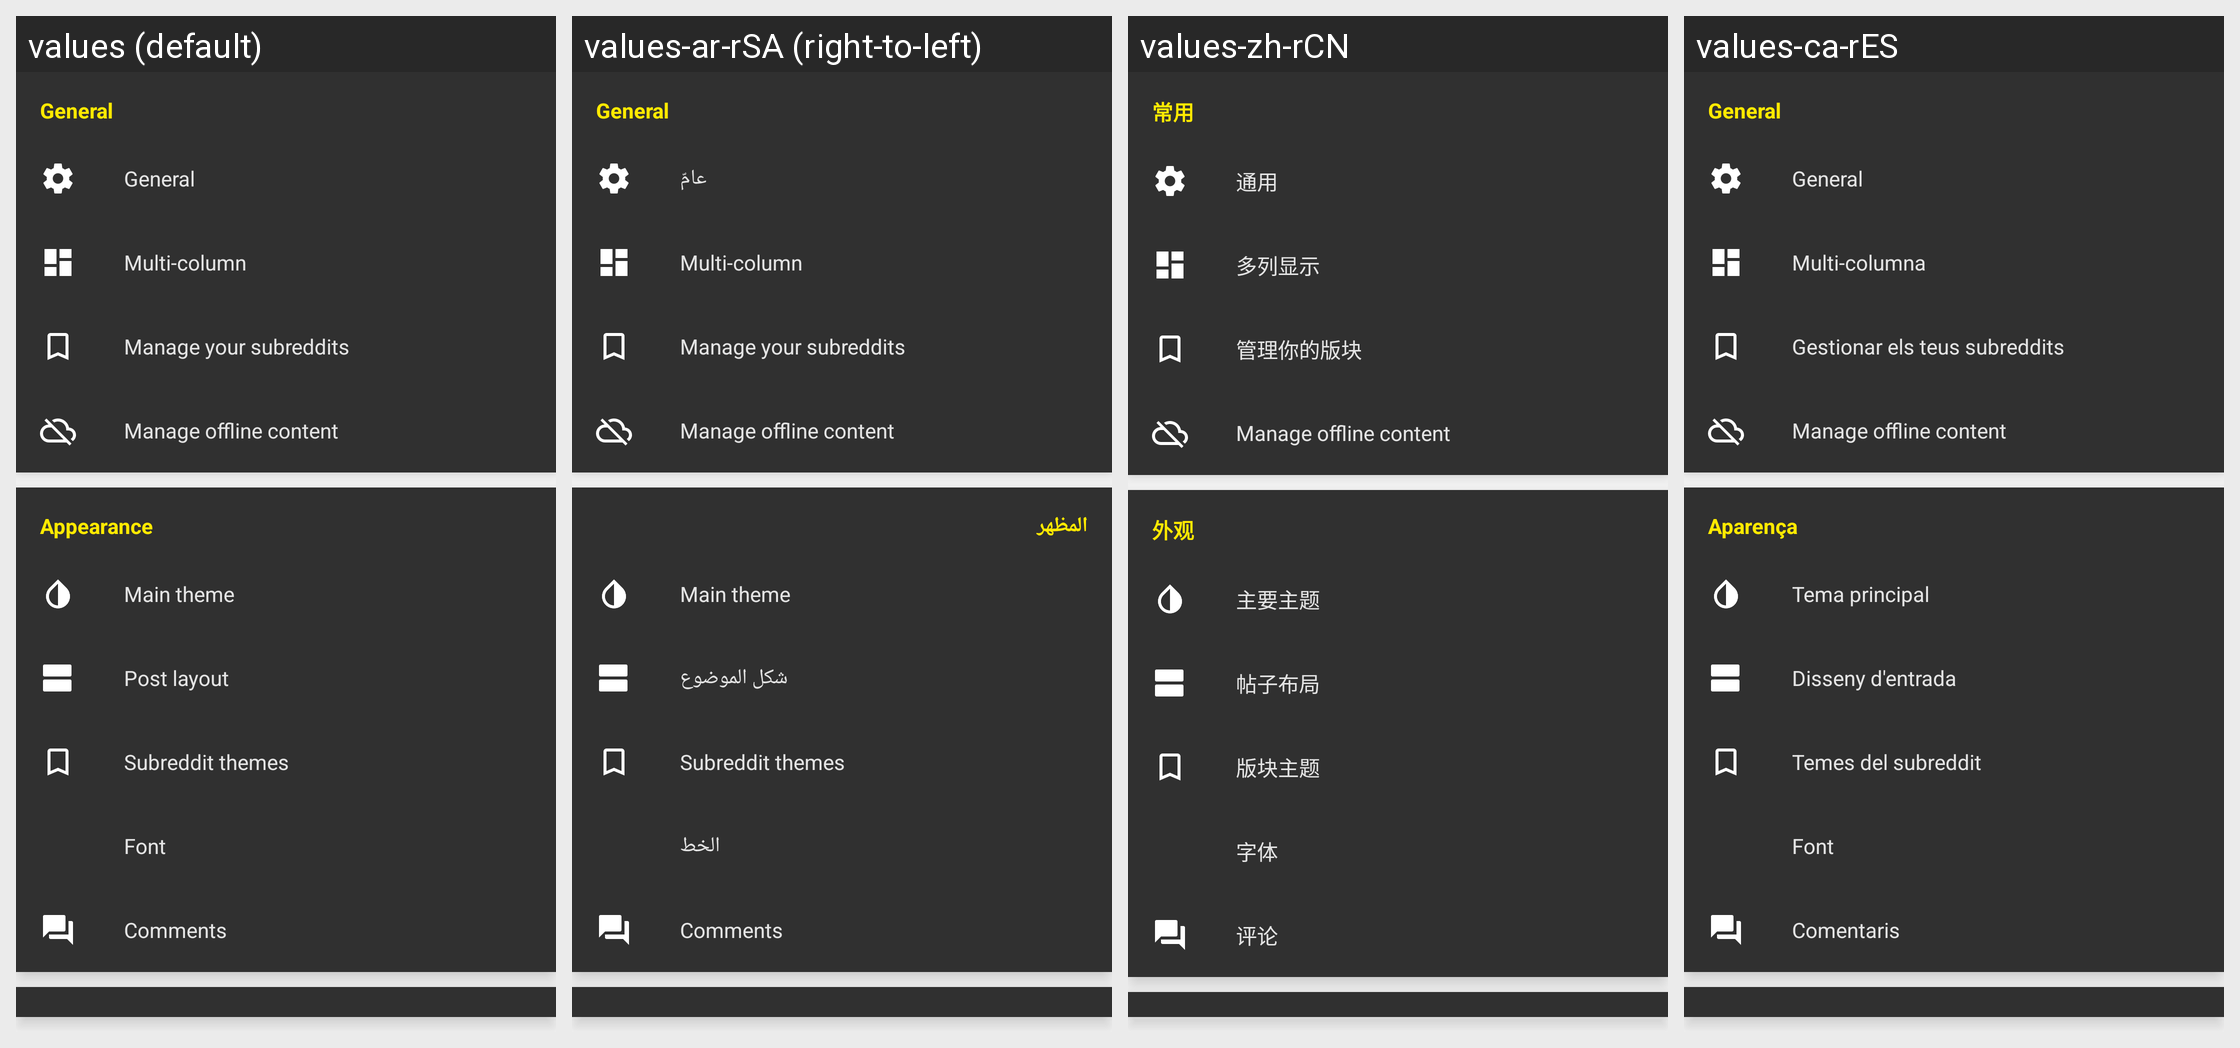

The same Android screen rendered under several of its app's locales, left to right. List the strings drawn on it with the default value and each locale's translation.
Android screen res/layout/activity_settings_child.xml rendered under 4 locales, left to right: values (default), values-ar-rSA (right-to-left), values-zh-rCN, values-ca-rES. Device: Nexus 5 (rendered at 1080×1920; each locale shown at half size, 540×960, under a caption strip naming it); theme yellow_dark.
Other locales in the repository, not shown: values-af-rZA, values-cs-rCZ, values-da-rDK, values-de-rDE, values-el-rGR, values-en-rGB, values-eo-rUY, values-es-rES, values-fi-rFI, values-fil-rPH, values-fr-rFR, values-ga-rIE, values-gl-rES, values-hr-rHR, values-hu-rHU, values-in-rID, values-it-rIT, values-iw-rIL, values-ja-rJP, values-lv-rLV, values-nl-rNL, values-no-rNO, values-pl-rPL, values-pt-rBR, values-pt-rPT, values-ro-rRO, values-ru-rRU, values-sq-rAL, values-sr-rSP, values-sv-rSE, values-tr-rTR, values-uk-rUA, values-vi-rVN, values-zh-rTW.
Strings drawn on this screen, with the default value and each locale's value (text and hints the layout hard-codes, and strings that could not be matched under every locale, appear in the picture but are not listed):

settings_section_general
  values: General
  values-ar-rSA: General  [not translated; the default value is used]
  values-zh-rCN: 常用
  values-ca-rES: General

settings_title_general
  values: General
  values-ar-rSA: عامّ
  values-zh-rCN: 通用
  values-ca-rES: General

settings_title_multi_column
  values: Multi-column
  values-ar-rSA: Multi-column  [not translated; the default value is used]
  values-zh-rCN: 多列显示
  values-ca-rES: Multi-columna

manage_your_subreddits
  values: Manage your subreddits
  values-ar-rSA: Manage your subreddits  [not translated; the default value is used]
  values-zh-rCN: 管理你的版块
  values-ca-rES: Gestionar els teus subreddits

settings_section_appearance
  values: Appearance
  values-ar-rSA: المظهر
  values-zh-rCN: 外观
  values-ca-rES: Aparença

settings_title_default_theme
  values: Main theme
  values-ar-rSA: Main theme  [not translated; the default value is used]
  values-zh-rCN: 主要主题
  values-ca-rES: Tema principal

settings_layout_default
  values: Post layout
  values-ar-rSA: شكل الموضوع
  values-zh-rCN: 帖子布局
  values-ca-rES: Disseny d'entrada

settings_title_sub_theme
  values: Subreddit themes
  values-ar-rSA: Subreddit themes  [not translated; the default value is used]
  values-zh-rCN: 版块主题
  values-ca-rES: Temes del subreddit

settings_title_font
  values: Font
  values-ar-rSA: الخط
  values-zh-rCN: 字体
  values-ca-rES: Font

settings_title_comments
  values: Comments
  values-ar-rSA: Comments  [not translated; the default value is used]
  values-zh-rCN: 评论
  values-ca-rES: Comentaris
